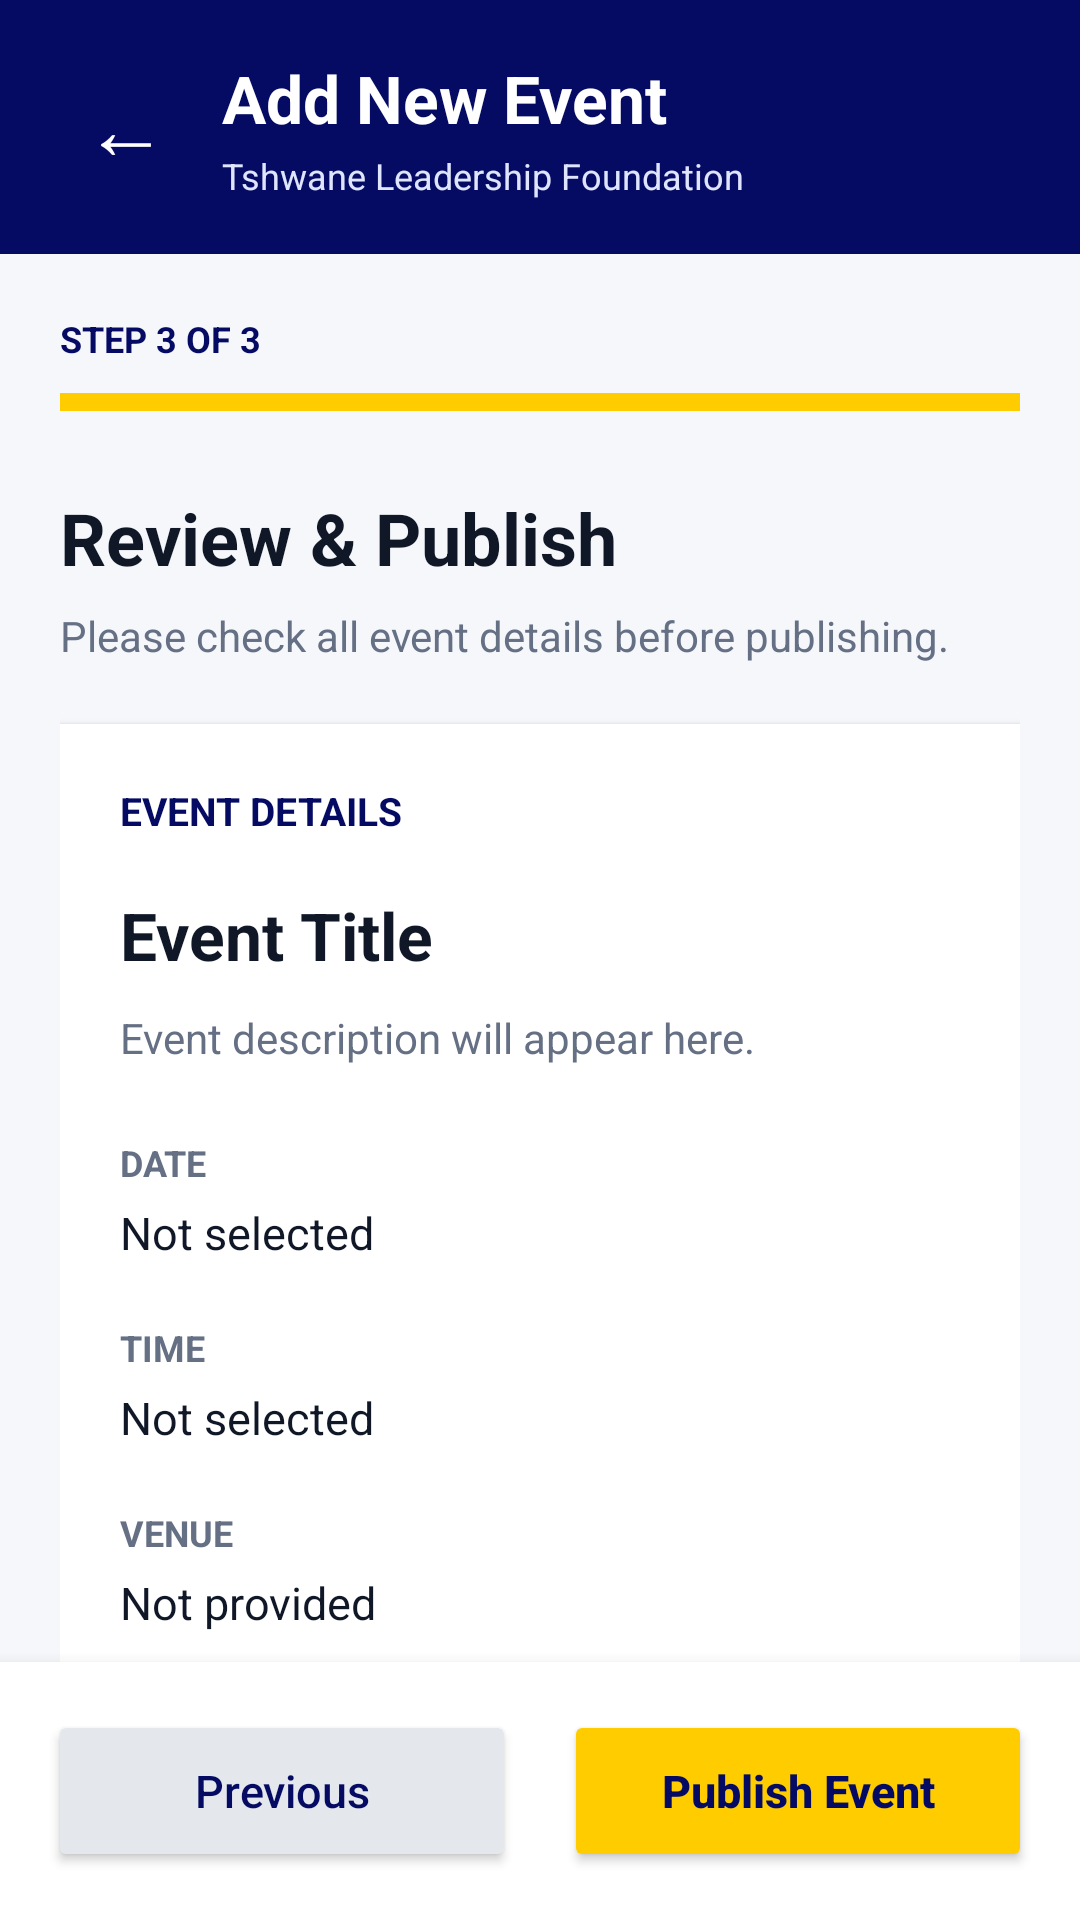

Layout XML and referenced resources for this Android screen:
<!-- AndroidManifest.xml: application theme Theme.TshwaneConnect -->
<!-- res/layout/activity_add_event_step3.xml -->
<?xml version="1.0" encoding="utf-8"?>
<androidx.constraintlayout.widget.ConstraintLayout
    xmlns:android="http://schemas.android.com/apk/res/android"
    xmlns:app="http://schemas.android.com/apk/res-auto"
    android:layout_width="match_parent"
    android:layout_height="match_parent"
    android:background="#F5F7FB">

    
    <LinearLayout
        android:id="@+id/addEventHeader"
        android:layout_width="0dp"
        android:layout_height="wrap_content"
        android:background="#050B63"
        android:gravity="center_vertical"
        android:orientation="horizontal"
        android:padding="18dp"
        app:layout_constraintTop_toTopOf="parent"
        app:layout_constraintStart_toStartOf="parent"
        app:layout_constraintEnd_toEndOf="parent">

        <TextView
            android:id="@+id/btnBackToStep2"
            android:layout_width="48dp"
            android:layout_height="48dp"
            android:contentDescription="Back to Step 2"
            android:gravity="center"
            android:text="←"
            android:textColor="#FFFFFF"
            android:textSize="28sp" />

        <LinearLayout
            android:layout_width="0dp"
            android:layout_height="wrap_content"
            android:layout_marginStart="8dp"
            android:layout_weight="1"
            android:orientation="vertical">

            <TextView
                android:layout_width="match_parent"
                android:layout_height="wrap_content"
                android:text="Add New Event"
                android:textColor="#FFFFFF"
                android:textSize="22sp"
                android:textStyle="bold" />

            <TextView
                android:layout_width="match_parent"
                android:layout_height="wrap_content"
                android:layout_marginTop="3dp"
                android:text="Tshwane Leadership Foundation"
                android:textColor="#E0E5FF"
                android:textSize="12sp" />

        </LinearLayout>
    </LinearLayout>

    
    <ScrollView
        android:layout_width="0dp"
        android:layout_height="0dp"
        android:fillViewport="true"
        android:scrollbars="none"
        app:layout_constraintTop_toBottomOf="@id/addEventHeader"
        app:layout_constraintBottom_toTopOf="@id/addEventFooter"
        app:layout_constraintStart_toStartOf="parent"
        app:layout_constraintEnd_toEndOf="parent">

        <LinearLayout
            android:layout_width="match_parent"
            android:layout_height="wrap_content"
            android:orientation="vertical"
            android:padding="20dp">

            
            <TextView
                android:layout_width="match_parent"
                android:layout_height="wrap_content"
                android:text="STEP 3 OF 3"
                android:textColor="#050B63"
                android:textSize="12sp"
                android:textStyle="bold" />

            <View
                android:layout_width="match_parent"
                android:layout_height="6dp"
                android:layout_marginTop="10dp"
                android:background="#FFCC00" />

            <TextView
                android:layout_width="match_parent"
                android:layout_height="wrap_content"
                android:layout_marginTop="26dp"
                android:text="Review &amp; Publish"
                android:textColor="#101828"
                android:textSize="24sp"
                android:textStyle="bold" />

            <TextView
                android:layout_width="match_parent"
                android:layout_height="wrap_content"
                android:layout_marginTop="7dp"
                android:text="Please check all event details before publishing."
                android:textColor="#667085"
                android:textSize="14sp" />

            
            <ImageView
                android:id="@+id/ivReviewEventImage"
                android:layout_width="match_parent"
                android:layout_height="190dp"
                android:layout_marginTop="24dp"
                android:background="#E4E7EC"
                android:contentDescription="Event image preview"
                android:scaleType="centerCrop"
                android:visibility="gone" />

            
            <LinearLayout
                android:layout_width="match_parent"
                android:layout_height="wrap_content"
                android:layout_marginTop="20dp"
                android:background="#FFFFFF"
                android:elevation="2dp"
                android:orientation="vertical"
                android:padding="20dp">

                <TextView
                    android:layout_width="match_parent"
                    android:layout_height="wrap_content"
                    android:text="EVENT DETAILS"
                    android:textColor="#050B63"
                    android:textSize="13sp"
                    android:textStyle="bold" />

                <TextView
                    android:id="@+id/tvReviewEventTitle"
                    android:layout_width="match_parent"
                    android:layout_height="wrap_content"
                    android:layout_marginTop="18dp"
                    android:text="Event Title"
                    android:textColor="#101828"
                    android:textSize="22sp"
                    android:textStyle="bold" />

                <TextView
                    android:id="@+id/tvReviewEventDescription"
                    android:layout_width="match_parent"
                    android:layout_height="wrap_content"
                    android:layout_marginTop="10dp"
                    android:text="Event description will appear here."
                    android:textColor="#667085"
                    android:textSize="14sp"
                    android:lineSpacingExtra="4dp" />

                <TextView
                    android:layout_width="match_parent"
                    android:layout_height="wrap_content"
                    android:layout_marginTop="24dp"
                    android:text="DATE"
                    android:textColor="#667085"
                    android:textSize="12sp"
                    android:textStyle="bold" />

                <TextView
                    android:id="@+id/tvReviewEventDate"
                    android:layout_width="match_parent"
                    android:layout_height="wrap_content"
                    android:layout_marginTop="5dp"
                    android:text="Not selected"
                    android:textColor="#101828"
                    android:textSize="15sp" />

                <TextView
                    android:layout_width="match_parent"
                    android:layout_height="wrap_content"
                    android:layout_marginTop="20dp"
                    android:text="TIME"
                    android:textColor="#667085"
                    android:textSize="12sp"
                    android:textStyle="bold" />

                <TextView
                    android:id="@+id/tvReviewEventTime"
                    android:layout_width="match_parent"
                    android:layout_height="wrap_content"
                    android:layout_marginTop="5dp"
                    android:text="Not selected"
                    android:textColor="#101828"
                    android:textSize="15sp" />

                <TextView
                    android:layout_width="match_parent"
                    android:layout_height="wrap_content"
                    android:layout_marginTop="20dp"
                    android:text="VENUE"
                    android:textColor="#667085"
                    android:textSize="12sp"
                    android:textStyle="bold" />

                <TextView
                    android:id="@+id/tvReviewEventVenue"
                    android:layout_width="match_parent"
                    android:layout_height="wrap_content"
                    android:layout_marginTop="5dp"
                    android:text="Not provided"
                    android:textColor="#101828"
                    android:textSize="15sp" />

                <TextView
                    android:layout_width="match_parent"
                    android:layout_height="wrap_content"
                    android:layout_marginTop="20dp"
                    android:text="ADDRESS"
                    android:textColor="#667085"
                    android:textSize="12sp"
                    android:textStyle="bold" />

                <TextView
                    android:id="@+id/tvReviewEventAddress"
                    android:layout_width="match_parent"
                    android:layout_height="wrap_content"
                    android:layout_marginTop="5dp"
                    android:text="Not provided"
                    android:textColor="#101828"
                    android:textSize="15sp" />

            </LinearLayout>

            
            <TextView
                android:layout_width="match_parent"
                android:layout_height="wrap_content"
                android:layout_marginTop="20dp"
                android:layout_marginBottom="24dp"
                android:background="#FFF7D6"
                android:padding="16dp"
                android:text="Please ensure all information is accurate and that you have permission to share any event images."
                android:textColor="#594500"
                android:textSize="13sp"
                android:lineSpacingExtra="3dp" />

        </LinearLayout>
    </ScrollView>

    
    <LinearLayout
        android:id="@+id/addEventFooter"
        android:layout_width="0dp"
        android:layout_height="wrap_content"
        android:background="#FFFFFF"
        android:elevation="8dp"
        android:orientation="horizontal"
        android:padding="16dp"
        app:layout_constraintBottom_toBottomOf="parent"
        app:layout_constraintStart_toStartOf="parent"
        app:layout_constraintEnd_toEndOf="parent">

        <Button
            android:id="@+id/btnPreviousEventStep3"
            android:layout_width="0dp"
            android:layout_height="54dp"
            android:layout_marginEnd="8dp"
            android:layout_weight="1"
            android:backgroundTint="#E4E7EC"
            android:text="Previous"
            android:textAllCaps="false"
            android:textColor="#050B63"
            android:textSize="15sp" />

        <Button
            android:id="@+id/btnPublishEvent"
            android:layout_width="0dp"
            android:layout_height="54dp"
            android:layout_marginStart="8dp"
            android:layout_weight="1"
            android:backgroundTint="#FFCC00"
            android:text="Publish Event"
            android:textAllCaps="false"
            android:textColor="#050B63"
            android:textSize="15sp"
            android:textStyle="bold" />

    </LinearLayout>

</androidx.constraintlayout.widget.ConstraintLayout>
<!-- resources referenced by this layout -->
<resources>
  <style name="Theme.TshwaneConnect" parent="Base.Theme.TshwaneConnect" />
  <style name="Base.Theme.TshwaneConnect" parent="Theme.Material3.DayNight.NoActionBar">
          
          
      </style>
</resources>
